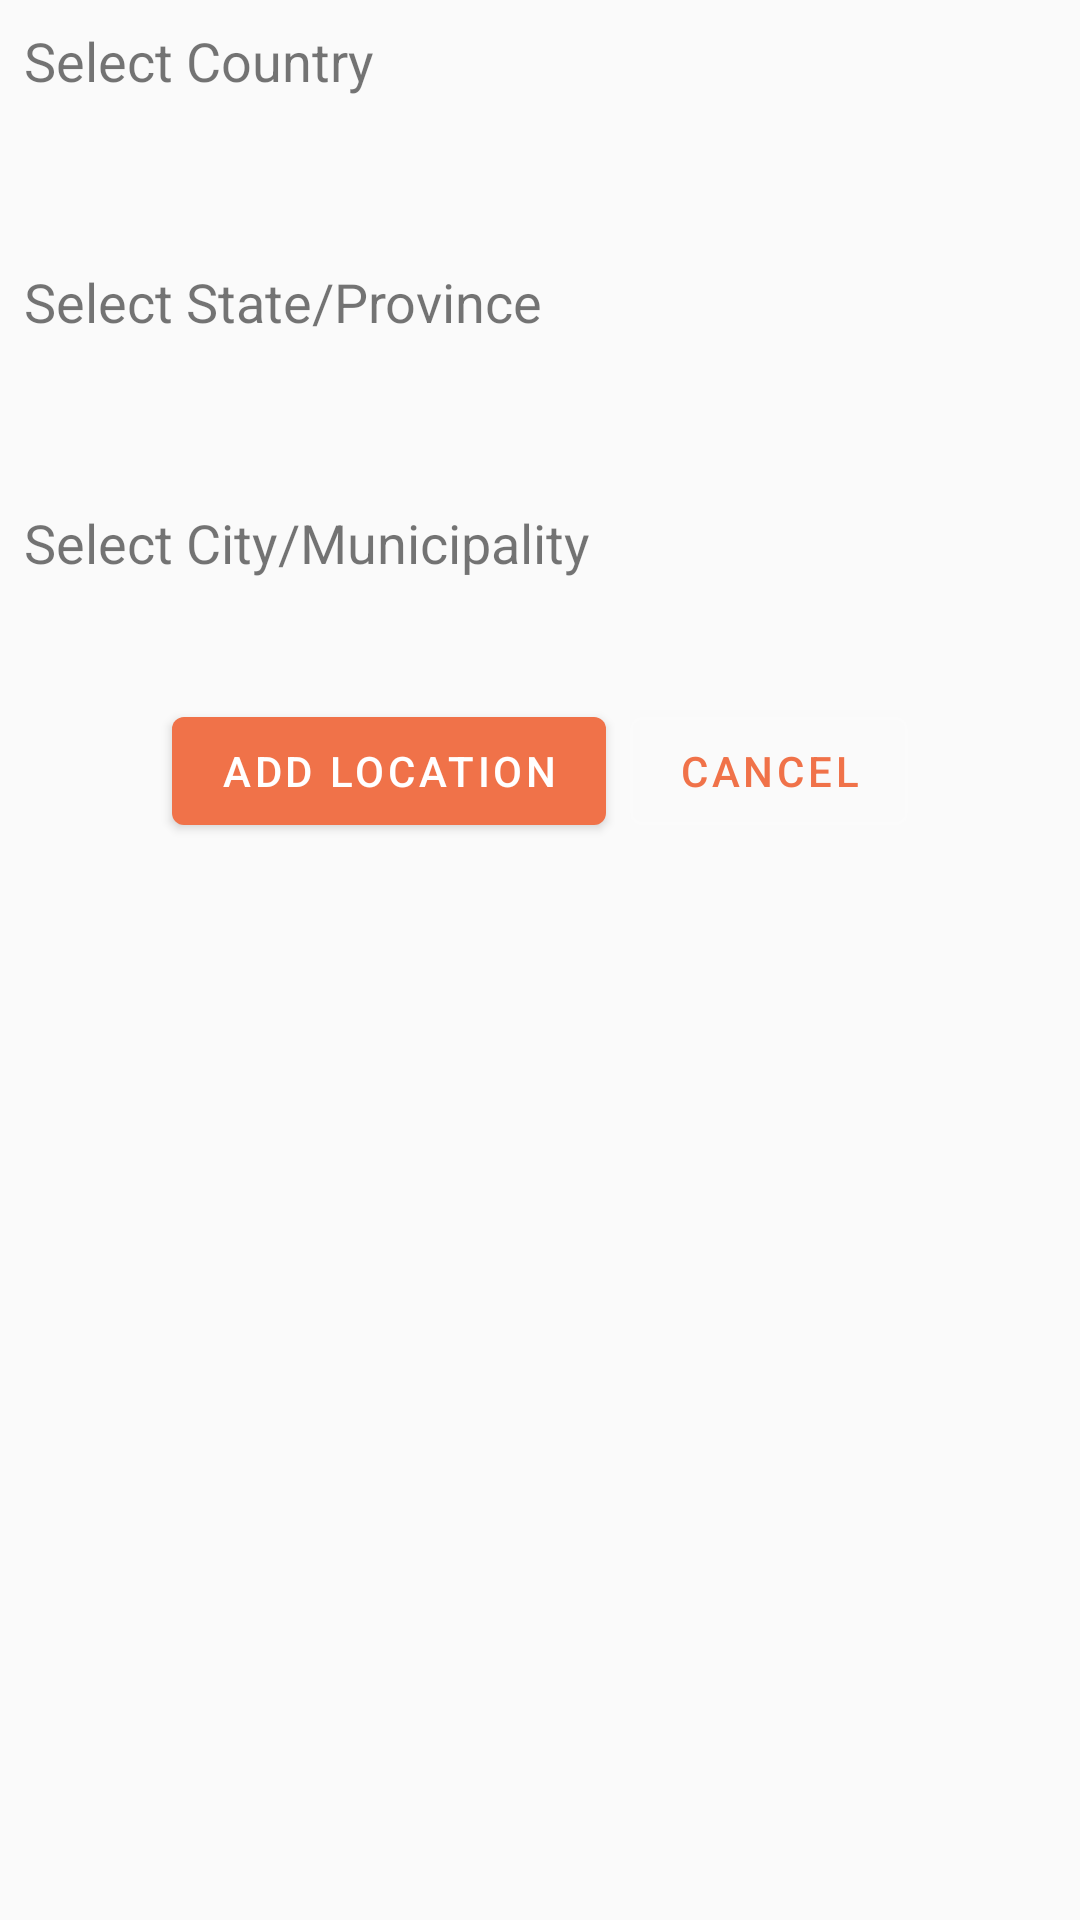

Produce the Android XML layout that renders to this screen, including the resource entries it uses.
<!-- AndroidManifest.xml: application theme AppTheme -->
<!-- res/layout/activity_location_add.xml -->
<?xml version="1.0" encoding="utf-8"?>
<androidx.constraintlayout.widget.ConstraintLayout xmlns:android="http://schemas.android.com/apk/res/android"
    xmlns:app="http://schemas.android.com/apk/res-auto"
    xmlns:tools="http://schemas.android.com/tools"
    android:layout_width="match_parent"
    android:layout_height="match_parent"
    tools:context=".ui.LocationAdd">

    <Spinner
        android:id="@+id/location_spMunicipalities"
        android:layout_width="409dp"
        android:layout_height="wrap_content"
        android:layout_marginStart="2dp"
        android:layout_marginTop="8dp"
        app:layout_constraintEnd_toEndOf="parent"
        app:layout_constraintHorizontal_bias="0.0"
        app:layout_constraintStart_toStartOf="parent"
        app:layout_constraintTop_toBottomOf="@+id/location_txtMunicipalities" />

    <TextView
        android:id="@+id/location_txtMunicipalities"
        android:layout_width="wrap_content"
        android:layout_height="0dp"
        android:layout_marginStart="8dp"
        android:layout_marginTop="24dp"
        android:text="@string/lbl_municipality"
        android:textSize="18sp"
        app:layout_constraintStart_toStartOf="parent"
        app:layout_constraintTop_toBottomOf="@+id/location_spProvinces" />

    <Spinner
        android:id="@+id/location_spProvinces"
        android:layout_width="409dp"
        android:layout_height="wrap_content"
        android:layout_marginStart="2dp"
        android:layout_marginTop="8dp"
        app:layout_constraintEnd_toEndOf="parent"
        app:layout_constraintHorizontal_bias="0.0"
        app:layout_constraintStart_toStartOf="parent"
        app:layout_constraintTop_toBottomOf="@+id/location_txtProvinces" />

    <TextView
        android:id="@+id/location_txtProvinces"
        android:layout_width="0dp"
        android:layout_height="wrap_content"
        android:layout_marginStart="8dp"
        android:layout_marginTop="24dp"
        android:text="@string/lbl_province"
        android:textSize="18sp"
        app:layout_constraintStart_toStartOf="parent"
        app:layout_constraintTop_toBottomOf="@+id/location_spCountries" />

    <TextView
        android:id="@+id/location_txtCountries"
        android:layout_width="wrap_content"
        android:layout_marginTop="8dp"
        android:layout_height="0dp"
        android:layout_marginStart="8dp"
        android:text="@string/lbl_country"
        android:textSize="18sp"
        app:layout_constraintStart_toStartOf="parent"
        app:layout_constraintTop_toTopOf="parent" />

    <Spinner
        android:id="@+id/location_spCountries"
        android:layout_width="409dp"
        android:layout_height="wrap_content"
        android:layout_marginStart="2dp"
        android:layout_marginTop="8dp"
        app:layout_constraintEnd_toEndOf="parent"
        app:layout_constraintHorizontal_bias="0.0"
        app:layout_constraintStart_toStartOf="parent"
        app:layout_constraintTop_toBottomOf="@+id/location_txtCountries" />

    <androidx.constraintlayout.widget.ConstraintLayout
        android:layout_width="match_parent"
        android:layout_height="wrap_content"
        android:layout_marginTop="8dp"
        app:layout_constraintTop_toBottomOf="@+id/location_spMunicipalities">

        <com.google.android.material.button.MaterialButton
            android:id="@+id/location_btnAdd"
            android:layout_width="wrap_content"
            android:text="@string/lbl_add_location"
            android:layout_height="wrap_content"
            android:theme="@style/AppTheme.Material"
            android:textColor="@color/white"
            android:clickable="false"
            android:layout_marginRight="4dp"
            app:layout_constraintEnd_toStartOf="@+id/back_to_main"
            app:layout_constraintHorizontal_chainStyle="packed"
            app:layout_constraintStart_toStartOf="parent"
            app:layout_constraintTop_toTopOf="parent"
            app:layout_constraintVertical_chainStyle="packed"
            app:layout_constraintTop_toBottomOf="parent"/>

        <com.google.android.material.button.MaterialButton
            android:id="@+id/back_to_main"
            android:layout_width="wrap_content"
            android:text="@string/lbl_cancel"
            android:layout_height="wrap_content"
            android:theme="@style/AppTheme.Material"
            style="@style/Widget.MaterialComponents.Button.OutlinedButton"
            android:layout_marginLeft="4dp"
            app:layout_constraintEnd_toEndOf="parent"
            app:layout_constraintStart_toEndOf="@id/location_btnAdd"
            app:layout_constraintTop_toTopOf="parent"
            app:layout_constraintTop_toBottomOf="parent"/>



    </androidx.constraintlayout.widget.ConstraintLayout>


    <include layout="@layout/progress_bar"/>
</androidx.constraintlayout.widget.ConstraintLayout>
<!-- res/layout/progress_bar.xml (included above) -->
<?xml version="1.0" encoding="utf-8"?>
<FrameLayout xmlns:android="http://schemas.android.com/apk/res/android"
    android:layout_width="match_parent"
    xmlns:app="http://schemas.android.com/apk/res-auto"
    android:clickable="true"
    android:focusable="true"
    android:background="#B0FFFFFF"
    android:id="@+id/progress_bar"
    android:visibility="gone"
    app:layout_behavior="@string/appbar_scrolling_view_behavior"
    android:layout_height="match_parent">
    <ProgressBar
        android:id="@+id/progress_bar_top"
        style="?android:attr/progressBarStyleHorizontal"
        android:layout_width="match_parent"
        android:layout_height="6dp"
        android:indeterminate="false"/>
</FrameLayout>
<!-- resources referenced by this layout -->
<resources>
  <color name="white">#FFFFFF</color>
  <string name="lbl_add_location">Add Location</string>
  <string name="lbl_cancel">Cancel</string>
  <string name="lbl_country">Select Country</string>
  <string name="lbl_municipality">Select City/Municipality</string>
  <string name="lbl_province">Select State/Province</string>
  <string name="location_button">Add Location</string>
  <style name="AppTheme.Material" parent="Theme.MaterialComponents">
          <item name="colorPrimary">@color/colorAccent</item>
          <item name="colorPrimaryDark">@color/Onyx</item>
          <item name="colorAccent">@color/ebony</item>
      </style>
  <style name="AppTheme" parent="Theme.AppCompat.Light.DarkActionBar">
          
          <item name="colorPrimary">@color/colorPrimary</item>
          <item name="colorPrimaryDark">@color/colorPrimaryDark</item>
          <item name="colorAccent">@color/colorAccent</item>
      </style>
  <color name="colorAccent">#F07249</color>
  <color name="Onyx">#393A3C</color>
  <color name="ebony">#5D5F5C</color>
  <color name="colorPrimary">#D22C2C</color>
  <color name="colorPrimaryDark">#6E1B09</color>
</resources>
